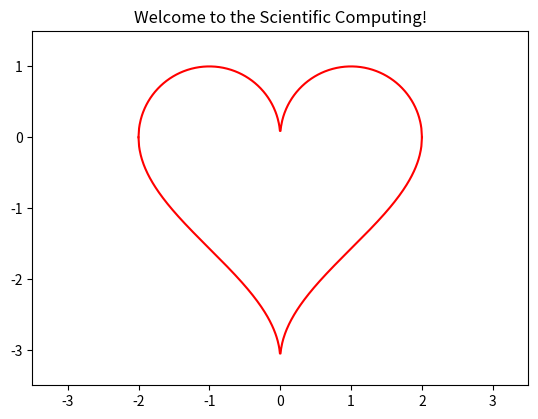

Source code (Python):
# welcome.ipynb

# Introduction to Scientific Computing
# Courseware developed by Dave Biersach (dbiersach@bnl.gov)

%matplotlib widget

import matplotlib.pyplot as plt
import numpy as np

x = np.linspace(-2, 2, 500)
f_top = np.sqrt(1 - (np.abs(x) - 1) ** 2)
f_bot = np.arccos(1 - np.abs(x)) - np.pi

ax = plt.gca()
ax.plot(x, f_top, color="red")
ax.plot(x, f_bot, color="red")

ax.set_xlim(-3.5, 3.5)
ax.set_ylim(-3.5, 1.5)

ax.set_title("Welcome to the Scientific Computing!")
ax.set_aspect("equal")

plt.show()
